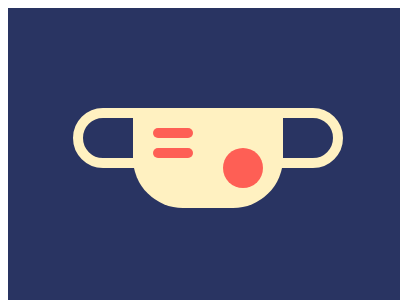

Here is a drawing made with CSS. Write the source that renders it.

<!-- file: 51.html -->
<!DOCTYPE html>
<html lang="en">
    <head>
        <meta charset="UTF-8" />
        <meta http-equiv="X-UA-Compatible" content="IE=edge" />
        <meta name="viewport" content="width=device-width, initial-scale=1.0" />
        <title>Document</title>
        <link rel="stylesheet" href="../base.css" />
        <style>
            body {
                background: #293462;
            }
            div,
            *::before,
            *::after,
            p {
                content: '';
                position: absolute;
                inset: 0;
                margin: auto;
            }
            body::before {
                background: #293462;
                width: 250px;
                height: 40px;
                border: 10px solid #fff1c1;
                border-radius: 50px;
                margin-top: 100px;
            }
            body::after {
                width: 150px;
                height: 90px;
                background: #fff1c1;
                border-radius: 0 0 50px 50px;
                top: 10px;
            }
            div {
                width: 40px;
                height: 40px;
                background: #fe5f55;
                border-radius: 50%;
                left: 70px;
                top: 20px;
                z-index: 1;
            }
            div::after {
                width: 40px;
                height: 10px;
                border-radius: 10px;
                background: #fe5f55;
                left: -140px;
                top: -70px;
                box-shadow: 0 20px #fe5f55;
            }
        </style>
    </head>
    <body>
        <div></div>
    </body>
</html>


/* file: base.css */
html,
body {
    overflow: hidden;
}
html {
    width: 400px;
    height: 300px;
    background: #fff;
}
body {
    position: relative;
    width: 100%;
    height: 100%;
}
